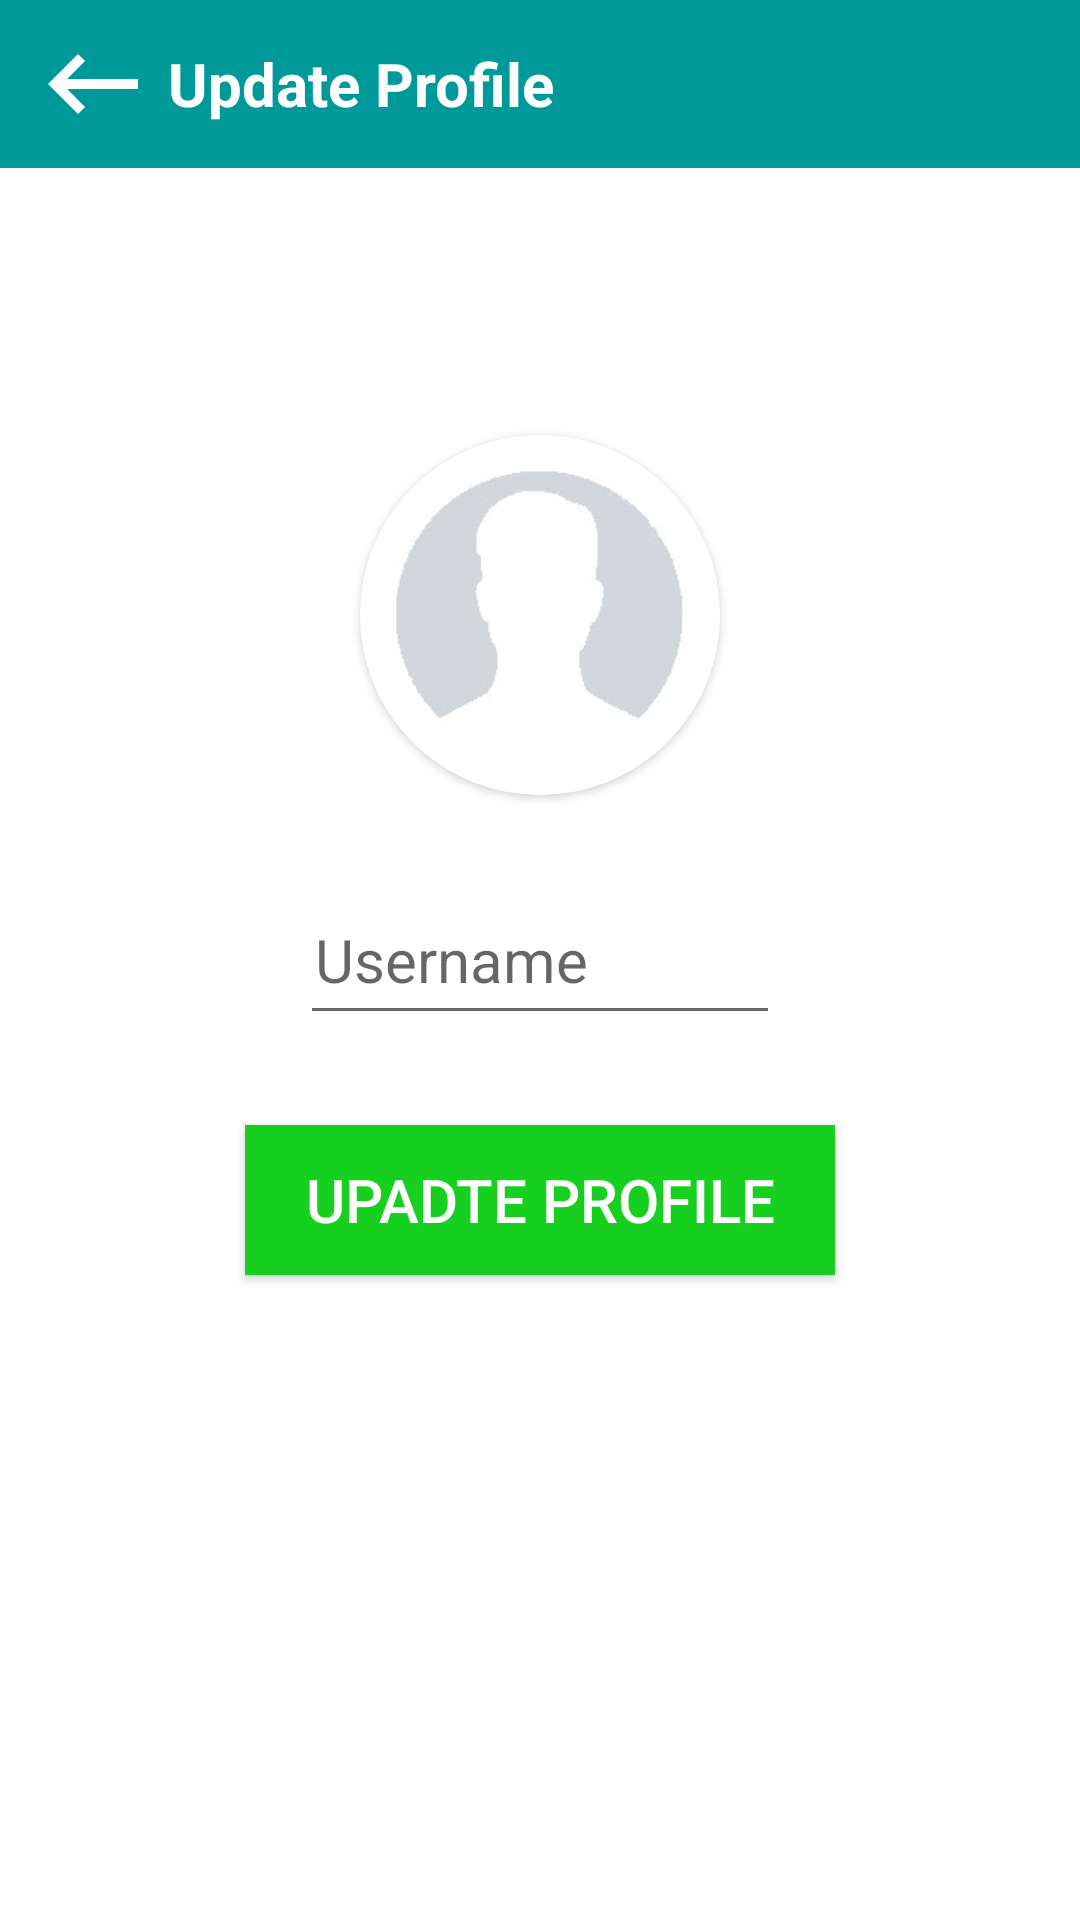

Here is an Android app screen rendered from its layout file. Give the layout XML and the strings, colors and styles it references.
<!-- AndroidManifest.xml: application theme Theme.ChatApp -->
<!-- res/layout/activity_update_profile.xml -->
<?xml version="1.0" encoding="utf-8"?>

<RelativeLayout xmlns:android="http://schemas.android.com/apk/res/android"
    xmlns:app="http://schemas.android.com/apk/res-auto"
    xmlns:tools="http://schemas.android.com/tools"
    android:layout_width="match_parent"
    android:layout_height="match_parent"
    android:background="@color/white"
    tools:context=".UpdateProfile">
    <androidx.appcompat.widget.Toolbar
        android:id="@+id/toolbarofupdateprofile"
        android:layout_width="match_parent"
        android:layout_height="?attr/actionBarSize"
        android:layout_marginTop="0dp"
        android:background="#009999">

        <RelativeLayout
            android:layout_width="match_parent"
            android:layout_height="match_parent"
            android:gravity="center_vertical">

            <ImageButton
                android:layout_width="30dp"
                android:layout_height="30dp"

                android:id="@+id/backbuttonofupdateprofile"
                android:background="@android:color/transparent"
                android:src="@drawable/ic_outline_keyboard_backspace_24"
                app:tint="@color/white"

                android:layout_centerVertical="true"/>

            <TextView
                android:layout_width="wrap_content"
                android:layout_height="wrap_content"
                android:text="Update Profile"
                android:layout_marginLeft="10dp"

                android:layout_toEndOf="@id/backbuttonofupdateprofile"
                android:textColor="#FFFFFF"
                android:textSize="20sp"
                android:textStyle="bold"
                android:layout_centerVertical="true"/>

        </RelativeLayout>

    </androidx.appcompat.widget.Toolbar>

    <androidx.cardview.widget.CardView
        android:layout_width="120dp"
        android:layout_height="120dp"
        android:layout_centerHorizontal="true"
        android:layout_above="@id/updateusername"
        android:layout_marginBottom="30dp"
        app:cardCornerRadius="60dp"
        android:id="@+id/updateuserimage">

        <ImageView
            android:layout_width="match_parent"
            android:layout_height="match_parent"
            android:src="@drawable/default_person"
            android:scaleType="centerCrop"
            android:id="@+id/updateuserimageinimageview" />

    </androidx.cardview.widget.CardView>





    <EditText
        android:layout_width="match_parent"
        android:layout_height="50dp"
        android:hint="Username"
        android:inputType="textCapWords"
        android:textSize="20sp"
        android:textAlignment="textStart"


        android:layout_marginLeft="100dp"
        android:layout_marginRight="100dp"
        android:textColor="#5E131313"
        android:layout_centerInParent="true"
        android:layout_centerHorizontal="true"
        android:padding="5sp"
        android:id="@+id/updateusername"/>

    <android.widget.Button
        android:layout_width="wrap_content"
        android:layout_height="50dp"
        android:layout_below="@id/updateusername"
        android:layout_marginTop="30dp"
        android:text="Upadte Profile"
        android:id="@+id/updateprofilebutton"
        android:textColor="@color/white"
        android:textSize="20sp"
        android:background="#17CF1F"
        android:paddingLeft="20sp"
        android:paddingRight="20sp"
        android:layout_centerHorizontal="true"/>

    <ProgressBar
        android:id="@+id/progressbarofupdateprofile"
        android:layout_width="wrap_content"
        android:layout_height="wrap_content"
        android:layout_below="@id/updateprofilebutton"
        android:layout_centerHorizontal="true"
        android:layout_marginTop="20dp"

        android:visibility="invisible"/>



</RelativeLayout>
<!-- resources referenced by this layout -->
<resources>
  <!-- drawable default_person: jpg bitmap (drawable, 4134 bytes) -->
  <!-- drawable ic_outline_keyboard_backspace_24 (drawable) -->
  <vector android:height="40dp" android:tint="#FDFCFC"
      android:viewportHeight="24" android:viewportWidth="24"
      android:width="40dp" xmlns:android="http://schemas.android.com/apk/res/android">
      <path android:fillColor="@android:color/white" android:pathData="M21,11H6.83l3.58,-3.59L9,6l-6,6 6,6 1.41,-1.41L6.83,13H21v-2z"/>
  </vector>
  <style name="Theme.ChatApp" parent="Theme.MaterialComponents.DayNight.NoActionBar">
          
          <item name="colorPrimary">@color/purple_500</item>
          <item name="colorPrimaryVariant">@color/purple_700</item>
          <item name="colorOnPrimary">@color/white</item>
          
          <item name="colorSecondary">@color/teal_200</item>
          <item name="colorSecondaryVariant">@color/teal_700</item>
          <item name="colorOnSecondary">@color/black</item>
          
          <item name="android:statusBarColor" tools:targetApi="l">?attr/colorPrimaryVariant</item>
          
      </style>
  <!-- not gathered from this repository: default colours our renderer supplied (Android Studio template values) -->
  <color name="purple_500">#FF6200EE</color>
  <color name="purple_700">#FF3700B3</color>
  <color name="teal_200">#FF03DAC5</color>
  <color name="teal_700">#FF018786</color>
  <color name="black">#FF000000</color>
  <color name="white">#FFFFFFFF</color>
</resources>
